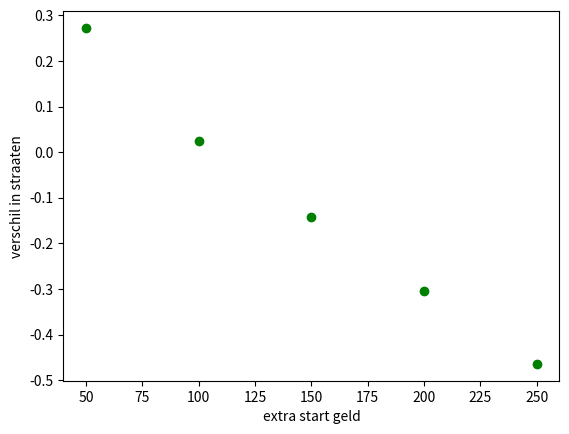

Here is the Python script that generated this plot:
import random
import matplotlib.pyplot as plt
import os

class Player:
  def __init__(self, property_list, properties,money,position, name):
    self.property_list = property_list
    self.properties = properties
    self.money = money
    self.position = position
    self.name = name

def simuleer_groot_aantal_potjes_monopoly(aantal_potjes, startgeld_speler_1, startgeld_speler_2):
    games_list = []
    cnt = 0
    for i in range(0, aantal_potjes):
        cnt += 1
        street_difference = simuleer_potje_monopoly(startgeld_speler_1, startgeld_speler_2)
        games_list.append(street_difference)
        if cnt >= 500:
            cnt = 0
            os.system("cls")
            print("{}/5 met {} euro start geld".format(int(((startgeld_speler_2-startgeld_speler_1)/50)+1),startgeld_speler_2))
            print(round(((i/aantal_potjes)*100),1),"'%' complete")
    avg_more_streets = (sum(games_list)/aantal_potjes)
    '''
    print("Monopoly simulator: twee spelers, {} potjes".format(aantal_potjes))
    print("player 1: {} euro startgeld".format(startgeld_speler_1))
    print("player 2: {} euro startgeld".format(startgeld_speler_2))
    print("Gemiddeld heeft speler 1 {} meer straten in bezit als alle straten verdeeld zijn".format(avg_more_streets))
    '''
    return avg_more_streets
    
def simuleer_potje_monopoly(startgeld_speler_1, startgeld_speler_2):
    board_values =  [0, 60,  0,   60,  -200,  200, 100, 0,   100, 120, 
                    0, 140, 150, 140, 160, 200, 180, 0,   180, 200,
                    0, 220, 0,   220, 240, 200, 260, 260, 150, 280,
                    0, 300, 300, 0,   320, 200, 0,   350, -100,400]

    p1 = Player([0]*40,0,startgeld_speler_1,0,"michael")
    p2 = Player([0]*40,0,startgeld_speler_2,0,"slang")

    dice = []
    throws = 0

    # !!!cp means current player, I used an abbreviation to make the code more readable
    cp = p1

    while (p1.properties+p2.properties < 28):
        throws += 1
        dice = worp_met_twee_dobbelstenen()
        cp.position = cp.position + dice
        if (cp.position > 39):
            cp.money += 200
            cp.position = cp.position - 40
        if (board_values[cp.position] != 0):
            if (board_values[cp.position] < 0):
                cp.money += board_values[cp.position]
            elif cp.property_list [cp.position] == 0 and cp.money >= board_values[cp.position]:
                cp.money -= board_values[cp.position]
                board_values[cp.position] = 0
                cp.property_list [cp.position] = board_values[cp.position]
                cp.properties += 1
        if (cp.name == p1.name):
            cp = p2
        elif (cp.name == p2.name):
            cp = p1
    cp = p1
    '''
    for i in range(2):
        print("##########################")
        print("player", cp.name)
        print("throws:",throws)
        print("money:",cp.money)
        print("property:",cp.properties)
        cp = p2
    '''
    return p1.properties - p2.properties

def worp_met_twee_dobbelstenen():
    total = random.randint(1,6)
    total += random.randint(1,6)
    return total

def evenwicht():
    money_p2 = 1500
    for i in range (5):
        street_difference = simuleer_groot_aantal_potjes_monopoly(5000,1500,money_p2)
        money_p2 += 50
        plt.plot(money_p2-1500, street_difference, 'go')
    plt.show()
    plt.xlabel('extra start geld')
    plt.ylabel('verschil in straaten')
    return street_difference

print(evenwicht())
